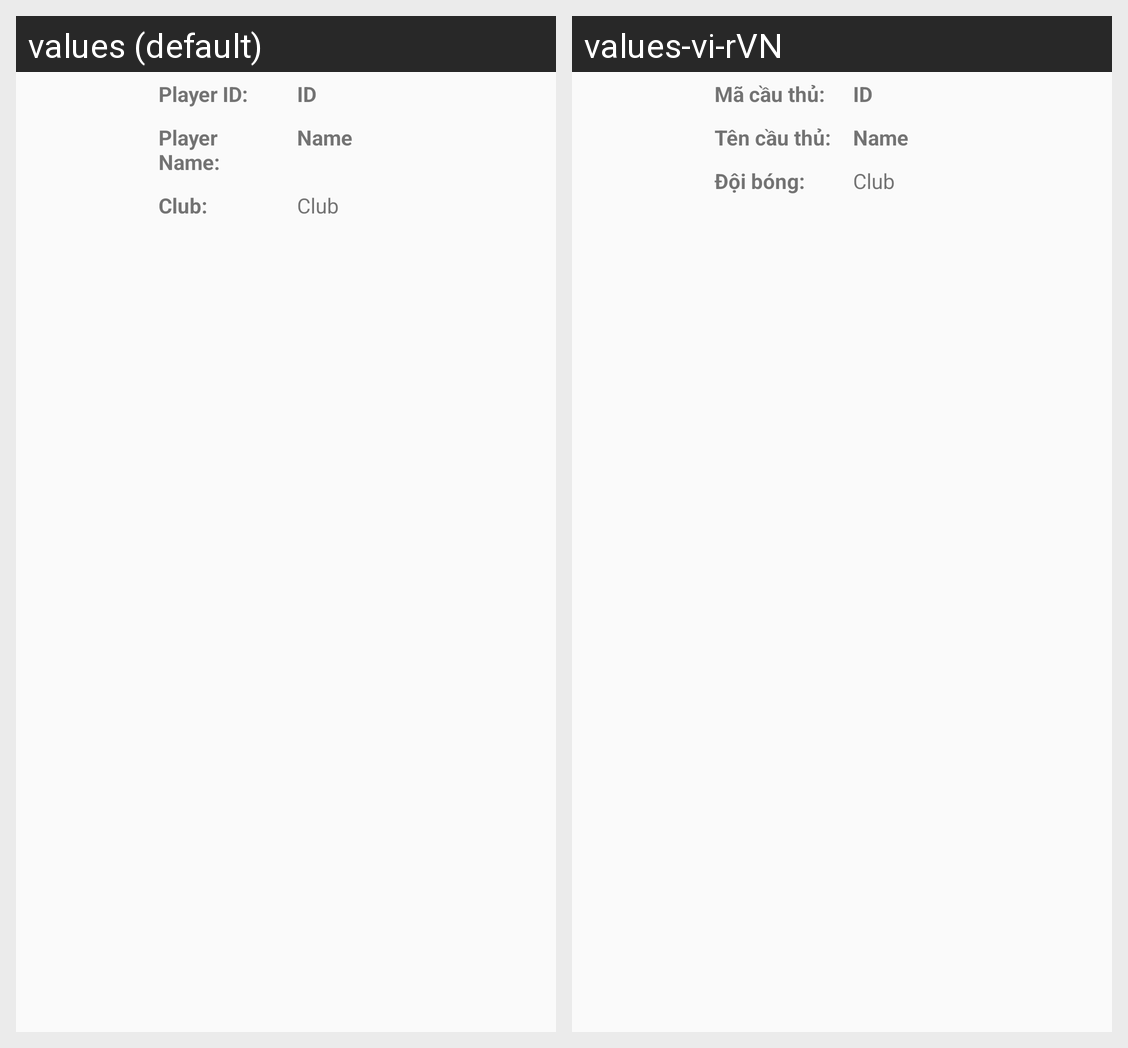

Translations of the strings shown on this Android screen, per locale in the grid:
Android screen res/layout/layout_player_item.xml rendered under 2 locales, left to right: values (default), values-vi-rVN. Device: Nexus 5 (rendered at 1080×1920; each locale shown at half size, 540×960, under a caption strip naming it); theme Theme.QuanLyCauThu.
Strings drawn on this screen, with the default value and each locale's value (text and hints the layout hard-codes, and strings that could not be matched under every locale, appear in the picture but are not listed):

player_id
  values: Player ID:
  values-vi-rVN: Mã cầu thủ:

player_name
  values: Player Name:
  values-vi-rVN: Tên cầu thủ:

player_club
  values: Club:
  values-vi-rVN: Đội bóng:
